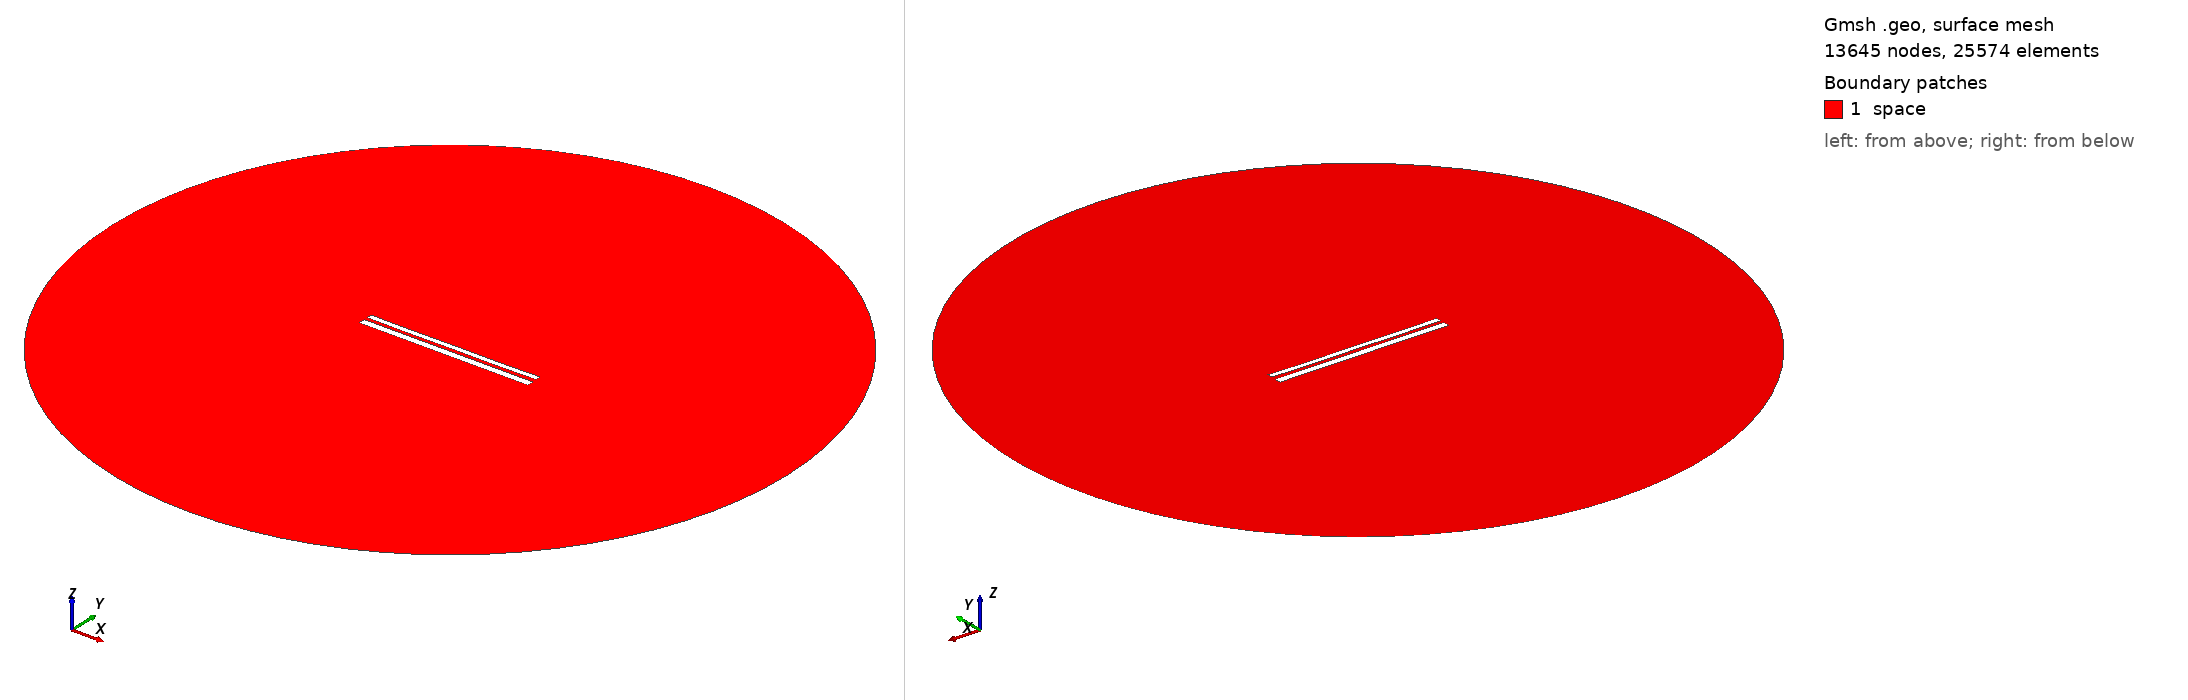

Gmsh geometry script, surface-meshed: 13645 nodes, 25574 surface elements. Boundary patches (legend numbers): 1 space. Left view from above one corner, right view from below the opposite corner. Legend entries are the model's physical surfaces. The drawing asked Gmsh for element sizes between 1% and 20% of the model's largest extent; the script's own settings can give other sizes.

=== 10412.geo (drawn) ===
//---------------------------------------
// Geometry kernel
//---------------------------------------

SetFactory("OpenCASCADE");



//---------------------------------------
// Parameters of the geometry
//---------------------------------------

// Overetch of the upper plate
overetch = 0.375;

// Distance between the plates
distance = 1.75;

// Discretization over the x axis (for the deformation)
nx = 50; 

// Length of the plate
L = 100 - overetch; 

// Number of modes
n = 4; 

// 1st mode coefficient
coeff(1) = 0.07499999999999998;
beta(1) = 0.596864 * 3.1415926535 / L;

// 2nd mode coefficient
coeff(2) = -0.075;
beta(2) = 1.49418 * 3.1415926535 / L;

// 3rd mode coefficient
coeff(3) = 0.0;
beta(3) = 2.50025 * 3.1415926535 / L;

// 4th mode coefficient
coeff(4) = -0.075;
beta(4) = 3.49999 * 3.1415926535 / L;



//---------------------------------------
// Upper plate (deformed rectangle)
//---------------------------------------

// Coordiantes of the upper plate
xmin = -50;
xmax = 50 - overetch;

// Height of the upper plate
yheight = 4 - 2 * overetch;

// Indexes of the points
UpperID[] = {};
LowerID[] = {};
LeftID[] = {};
RightID[] = {};

// Point index
p = 1;

// Horizontal edges
For i In {1:nx}
    x = xmin + (i-1)*(xmax - xmin)/(nx-1);

    y_bottom = distance / 2 + overetch;
    For j In {1:n}
        C = (Cosh(beta(j)*L) + Cos(beta(j)*L)) / (Sinh(beta(j)*L) + Sin(beta(j)*L));
        y_bottom  = y_bottom + coeff(j) * (Cosh(beta(j)*(x+50)) - Cos(beta(j)*(x+50)) - C * (Sinh(beta(j)*(x+50)) - Sin(beta(j)*(x+50))));
    EndFor

    y_top = y_bottom + yheight;

    Point(p) = {x, y_top, 0, 1.0};
    UpperID[i] = p;
    p = p + 1;

    Point(p) = {x, y_bottom, 0, 1.0};
    LowerID[i] = p;
    p = p + 1;
EndFor

// Create point lists
UpperPts[] = {}; LowerPts[] = {};
For i In {1:nx}
  UpperPts[] += {UpperID[i]};
  LowerPts[] += {LowerID[i]};
EndFor

// Build splines
Spline(1) = {UpperPts[]};
Spline(2) = {LowerPts[]};
Line(3) = {LowerPts[nx-1], UpperPts[nx-1]};
Line(4) = {LowerPts[0], UpperPts[0]};

// Build the plane surface
Curve Loop(1) = {2, 3, -1, -4};
Plane Surface(1) = {1};



//---------------------------------------
// Lower plate (rectangle)
//---------------------------------------

// Vertices
Point(1001) = {-50, -1, 0, 1.0};
Point(1002) = { 50, -1, 0, 1.0};
Point(1003) = { 50,  -5, 0, 1.0};
Point(1004) = {-50,  -5, 0, 1.0};

// Edges
Line(5) = {1001, 1002};
Line(6) = {1002, 1003};
Line(7) = {1003, 1004};
Line(8) = {1004, 1001};

// Plane surface
Line Loop(2) = {5, 6, 7, 8};
Plane Surface(2) = {2}; 



//---------------------------------------
// Outer (fictious) boundary
//---------------------------------------

// Points
Point(1005) = {0, 0, 0};       // Center
Point(1006) = {200, 0, 0};     // Start point
Point(1007) = {0, 200, 0};     // 90 degrees
Point(1008) = {-200, 0, 0};    // 180 degrees
Point(1009) = {0, -200, 0};    // 270 degrees

// Circle arcs (each needs start, center, end)
Circle(9) = {1006, 1005, 1007};
Circle(10) = {1007, 1005, 1008};
Circle(11) = {1008, 1005, 1009};
Circle(12) = {1009, 1005, 1006};

// Plane surface for the entire domain
Curve Loop(3) = {9, 10, 11, 12};
Surface(3) = {3};

// Subtract the plates from the whole domain to obtain the actual domain where we want to solve the equations
BooleanDifference{ Surface{3}; Delete; }{ Surface{1}; Surface{2}; Delete; }




//---------------------------------------
// Transfinite Lines/Curves
//---------------------------------------

// Set the number of points on the boundaries
r = 7;

// Plates
Transfinite Curve {1, 2} = 50*r Using Progression 1;
Transfinite Curve {3, 4} = 2*r Using Progression 1;
Transfinite Line {5, 7} = 50*r Using Progression 1;
Transfinite Line {6, 8} = 2*r Using Progression 1;

// Outer boundary
Transfinite Line {9, 10, 11, 12} = 20 Using Progression 1;



//---------------------------------------
// Physical groups
//---------------------------------------                

// Physical curves (boundaries)
Physical Line("force_segment", 10) = {2};
Physical Line("upper_plate", 11) = {1, 3, 4};
Physical Line("lower_plate", 12) = {5, 6, 7, 8};
Physical Line("boundary", 20) = {9, 10, 11, 12};

// Physical Surfaces
Physical Surface("space", 30) = {3};



//---------------------------------------
// 6. Generate the Mesh
//---------------------------------------

// 2D mesh generation
Mesh 2;
